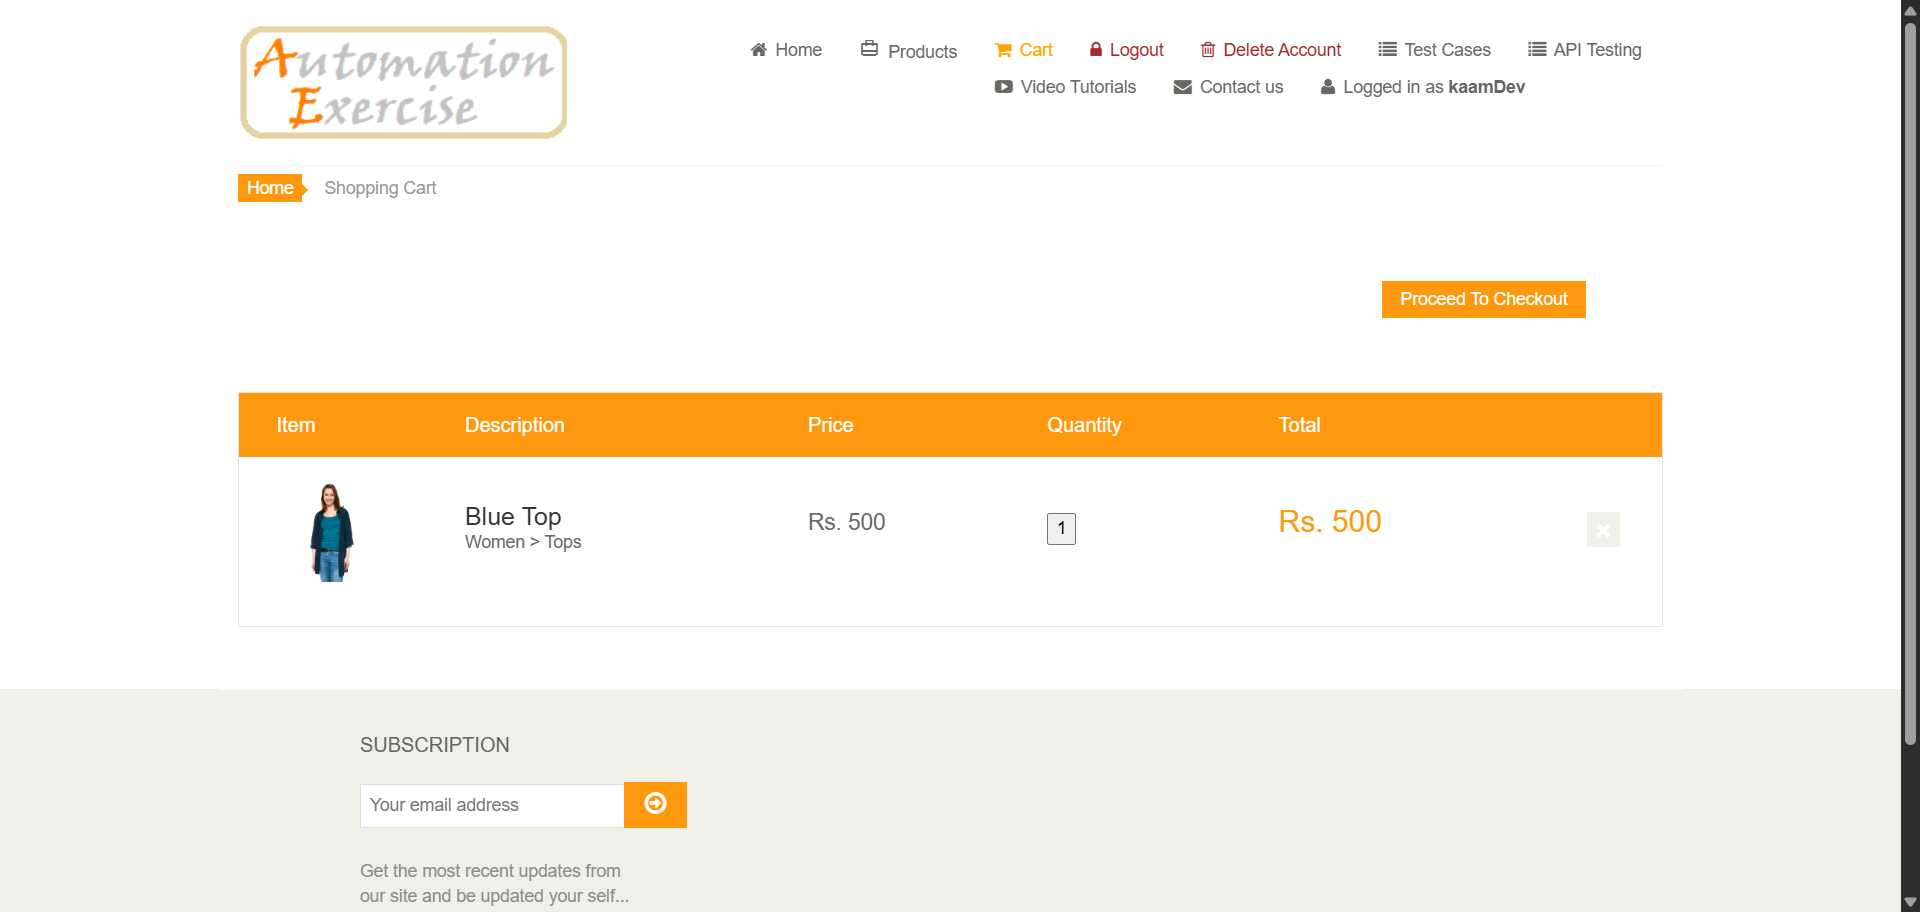
Task: LibraryForTenTabs
Workflow: checkOut

Step 1: Use Application/Browser in window 'Automation Exercise - Checkout' ("+ Browser +")

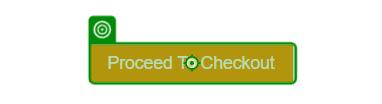
Step 2: click on the link 'Proceed To Checkout' in window 'Automation Exercise - Checkout' (chrome.exe)

Step 3: type "addComment" into the text box in window 'Automation Exercise - Checkout' (chrome.exe) (no picture)

Step 4: click on the link 'Place Order' in window 'Automation Exercise - Checkout' (chrome.exe) (no picture)

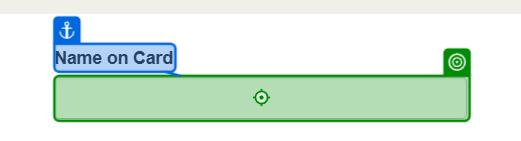
Step 5: type "nameOnCard" into the text box in window 'Automation Exercise - Payment' (chrome.exe)

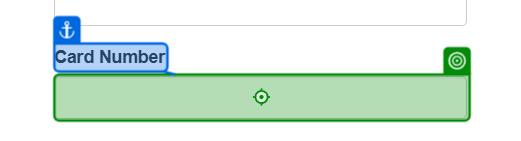
Step 6: type "cardNumber" into the text box 'card_number' in window 'Automation Exercise - Payment' (chrome.exe)

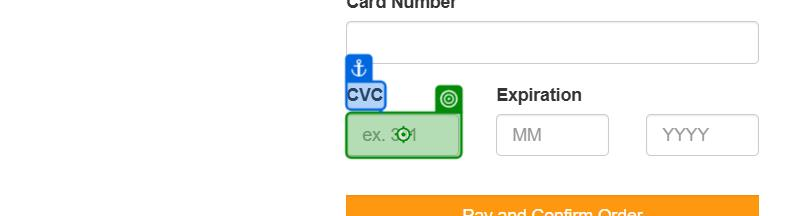
Step 7: type "cvc" into the text box 'cvc' in window 'Automation Exercise - Payment' (chrome.exe)

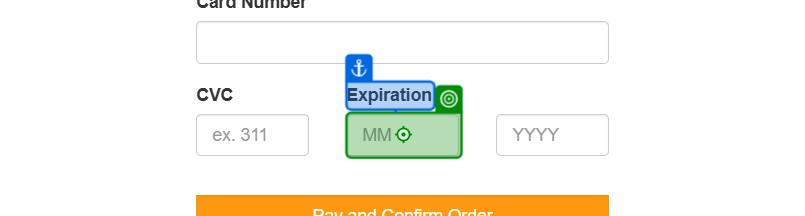
Step 8: type "expiryMonth" into the text box 'expiry_month' in window 'Automation Exercise - Payment' (chrome.exe)

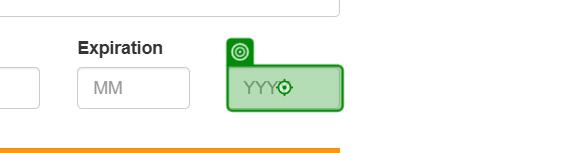
Step 9: type "expiryYear" into the text box 'expiry_year' in window 'Automation Exercise - Payment' (chrome.exe)

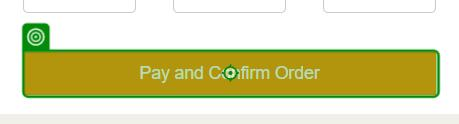
Step 10: click on the button 'Pay and Confirm Order' in window 'Automation Exercise - Payment' (chrome.exe)

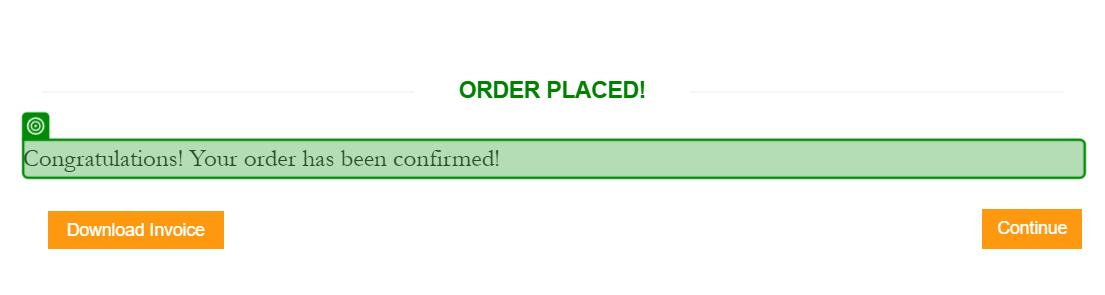
Step 11: check the paragraph 'Congratulations! Your order has been confirmed!' in window 'Automation Exercise - Order Placed' (chrome.exe)
